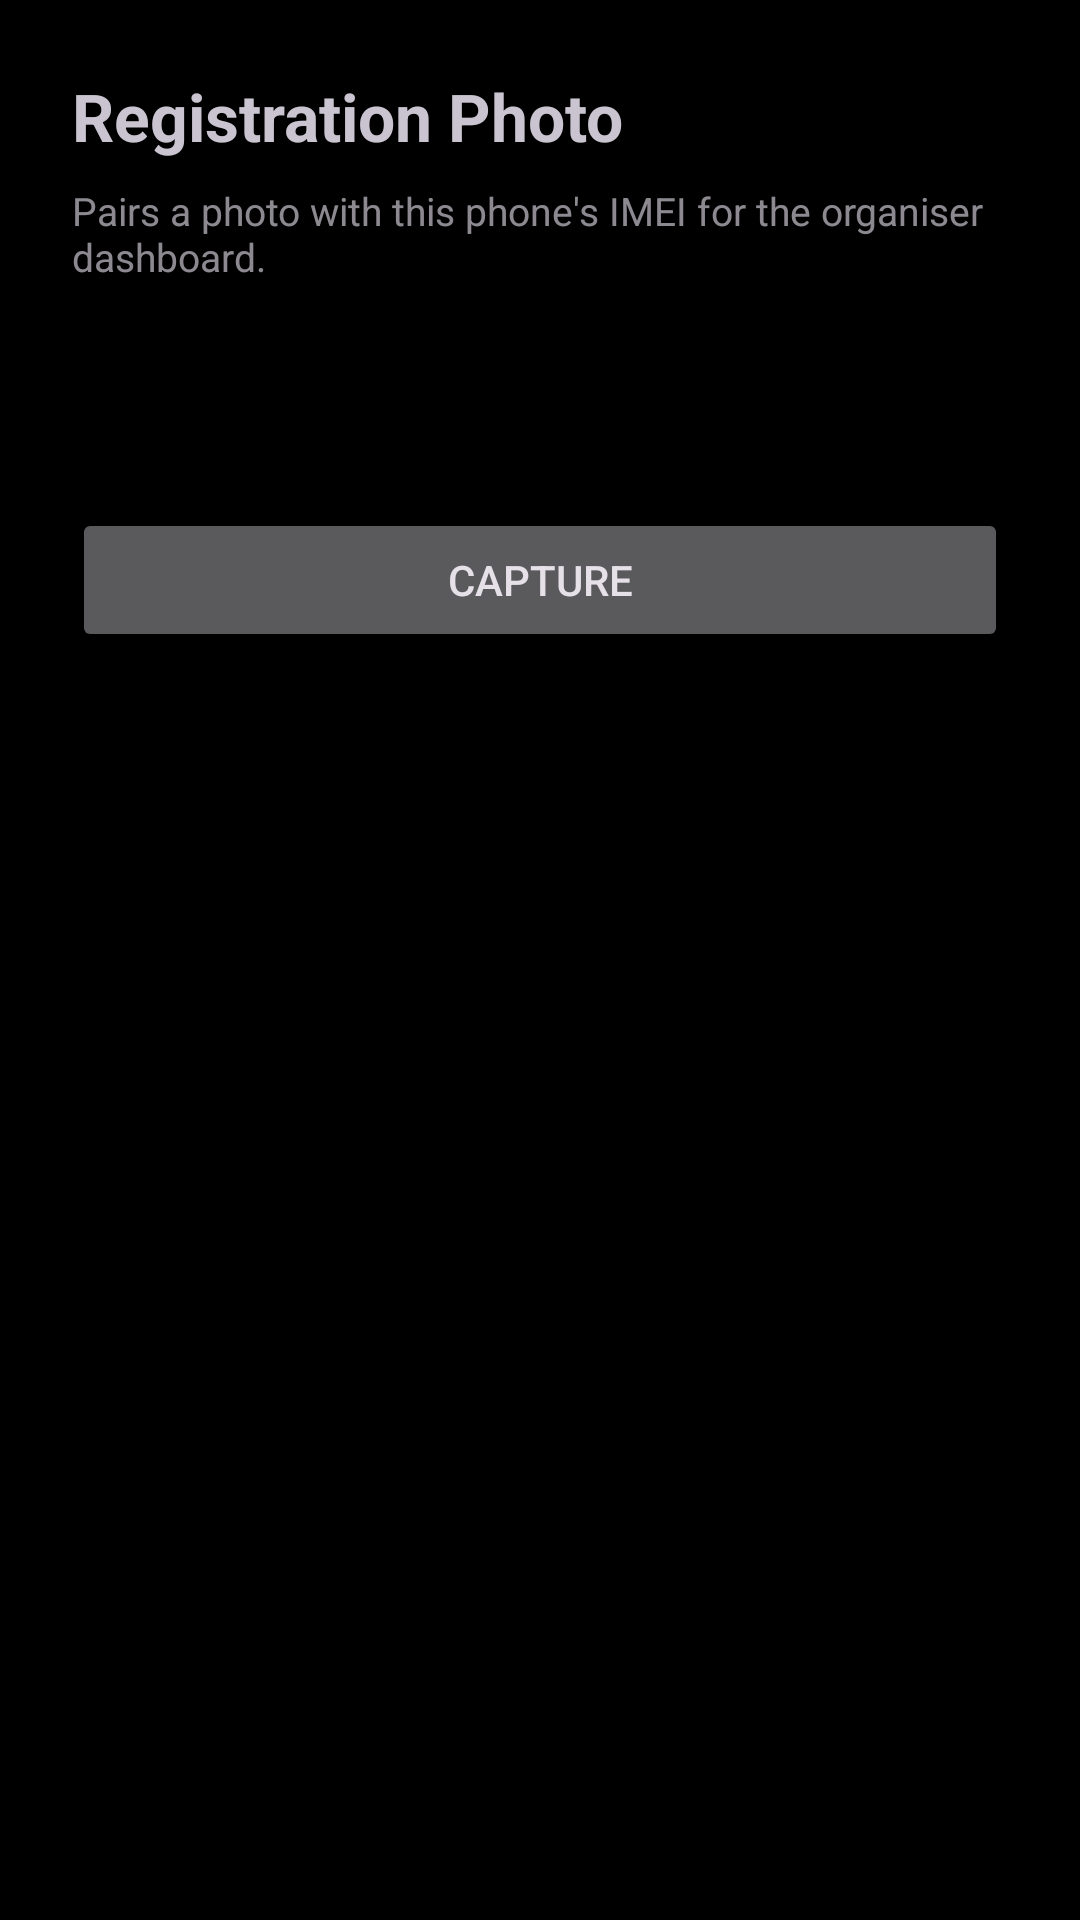

Produce the Android XML layout that renders to this screen, including the resource entries it uses.
<!-- AndroidManifest.xml: application theme Theme.HackTracker -->
<!-- res/layout/activity_registration_capture.xml -->
<?xml version="1.0" encoding="utf-8"?>
<androidx.constraintlayout.widget.ConstraintLayout
    xmlns:android="http://schemas.android.com/apk/res/android"
    xmlns:app="http://schemas.android.com/apk/res-auto"
    android:layout_width="match_parent"
    android:layout_height="match_parent"
    android:padding="24dp">

    <TextView
        android:id="@+id/registrationTitle"
        android:layout_width="0dp"
        android:layout_height="wrap_content"
        android:text="@string/registration_screen_title"
        android:textSize="22sp"
        android:textStyle="bold"
        app:layout_constraintTop_toTopOf="parent"
        app:layout_constraintStart_toStartOf="parent"
        app:layout_constraintEnd_toEndOf="parent" />

    <TextView
        android:id="@+id/registrationSubtitle"
        android:layout_width="0dp"
        android:layout_height="wrap_content"
        android:layout_marginTop="8dp"
        android:text="@string/registration_screen_subtitle"
        android:textSize="13sp"
        android:alpha="0.7"
        app:layout_constraintTop_toBottomOf="@id/registrationTitle"
        app:layout_constraintStart_toStartOf="parent"
        app:layout_constraintEnd_toEndOf="parent" />

    <TextView
        android:id="@+id/registrationStatus"
        android:layout_width="0dp"
        android:layout_height="wrap_content"
        android:layout_marginTop="24dp"
        android:text=""
        android:textSize="14sp"
        app:layout_constraintTop_toBottomOf="@id/registrationSubtitle"
        app:layout_constraintStart_toStartOf="parent"
        app:layout_constraintEnd_toEndOf="parent" />

    <Button
        android:id="@+id/registrationCaptureButton"
        android:layout_width="0dp"
        android:layout_height="wrap_content"
        android:layout_marginTop="32dp"
        android:text="@string/registration_capture_button"
        app:layout_constraintTop_toBottomOf="@id/registrationStatus"
        app:layout_constraintStart_toStartOf="parent"
        app:layout_constraintEnd_toEndOf="parent" />
</androidx.constraintlayout.widget.ConstraintLayout>
<!-- resources referenced by this layout -->
<resources>
  <string name="registration_capture_button">Capture</string>
  <string name="registration_screen_subtitle">Pairs a photo with this phone\'s IMEI for the organiser dashboard.</string>
  <string name="registration_screen_title">Registration Photo</string>
  <style name="Theme.HackTracker" parent="Theme.Material3.Dark.NoActionBar">
          <item name="colorPrimary">@color/primary</item>
          <item name="colorOnPrimary">@color/black</item>
          <item name="colorSecondary">@color/primary</item>
          <item name="colorOnSecondary">@color/black</item>
          
          <item name="colorSurface">@color/gray_dark</item>
          <item name="colorSurfaceVariant">@color/gray_dark</item>
          <item name="android:colorBackground">@color/black</item>
          <item name="android:statusBarColor">@color/black</item>
          <item name="android:windowLightStatusBar">false</item>
      </style>
  <color name="primary">#fbb201</color>
  <color name="black">#000000</color>
  <color name="gray_dark">#121212</color>
</resources>
